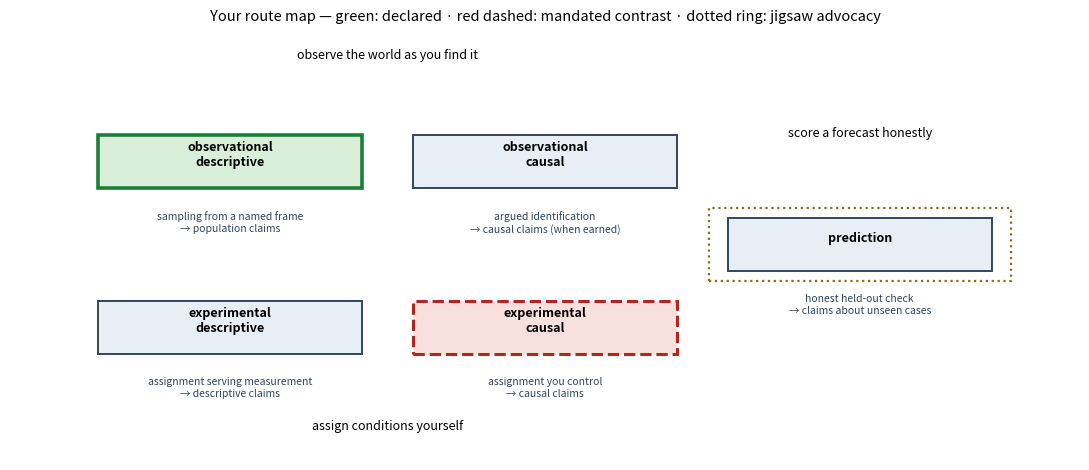

The matplotlib source for this figure:
# Setup — run this cell first.
import numpy as np
import matplotlib.pyplot as plt

plt.rcParams["figure.figsize"] = (9, 5)

SEED = 464  # course number — keeps everything in this notebook reproducible
rng = np.random.default_rng(SEED)

print("✓ Setup complete — seed", SEED)

# Route-map scaffold — edit the three EDIT ME lines to match YOUR declaration.
# It renders the five pathways and marks three roles on the map: the route you
# DECLARE (green), the mandated CONTRAST assigned to you (red dashed), and the
# route you ADVOCATE at the jigsaw (dotted ring). The licence line under each
# node states the crossing licence that road holds.

# EDIT ME — set each to one of the five route keys below.
my_route      = "observational descriptive"   # the pathway you declare
contrast      = "experimental causal"         # the contrast assigned to you
jigsaw_route  = "prediction"                  # the route you advocate at the jigsaw

routes = {
    "observational descriptive": (0, 1, "sampling from a named frame\n→ population claims"),
    "observational causal":      (1, 1, "argued identification\n→ causal claims (when earned)"),
    "experimental descriptive":  (0, 0, "assignment serving measurement\n→ descriptive claims"),
    "experimental causal":       (1, 0, "assignment you control\n→ causal claims"),
    "prediction":                (2, 0.5, "honest held-out check\n→ claims about unseen cases"),
}
for name in (my_route, contrast, jigsaw_route):
    assert name in routes, f"'{name}' is not one of the five route keys"

fig, ax = plt.subplots(figsize=(11, 4.8))
for name, (x, y, licence) in routes.items():
    if name == my_route:
        face, edge, lw, style = "#d9efd9", "#1a7f37", 2.6, "solid"
    elif name == contrast:
        face, edge, lw, style = "#f8e0de", "#b3261e", 2.2, "dashed"
    else:
        face, edge, lw, style = "#e8eef6", "#33475b", 1.4, "solid"
    box = plt.Rectangle((x - 0.42, y - 0.16), 0.84, 0.32, facecolor=face,
                        edgecolor=edge, linewidth=lw, linestyle=style)
    ax.add_patch(box)
    ax.text(x, y + 0.04, name.replace(" ", "\n", 1), ha="center", va="center",
            fontsize=9, fontweight="bold")
    ax.text(x, y - 0.30, licence, ha="center", va="top", fontsize=7.5,
            color="#33475b")
    if name == jigsaw_route:
        ring = plt.Rectangle((x - 0.48, y - 0.22), 0.96, 0.44, fill=False,
                             edgecolor="#8a6d1d", linewidth=1.6,
                             linestyle="dotted")
        ax.add_patch(ring)

ax.text(0.5, 1.62, "observe the world as you find it", ha="center", fontsize=9)
ax.text(0.5, -0.62, "assign conditions yourself", ha="center", fontsize=9)
ax.text(2.0, 1.15, "score a forecast honestly", ha="center", fontsize=9)
ax.set_xlim(-0.7, 2.7); ax.set_ylim(-0.8, 1.8)
ax.set_title("Your route map — green: declared · red dashed: mandated contrast "
             "· dotted ring: jigsaw advocacy", fontsize=10.5)
ax.axis("off")
plt.tight_layout()
plt.show()

print(f"✓ Declared: {my_route} · contrast: {contrast} · jigsaw: {jigsaw_route}")
print("  Now write the licence your route holds, the one it lacks, and the")
print("  sentence naming what it can never establish.")
